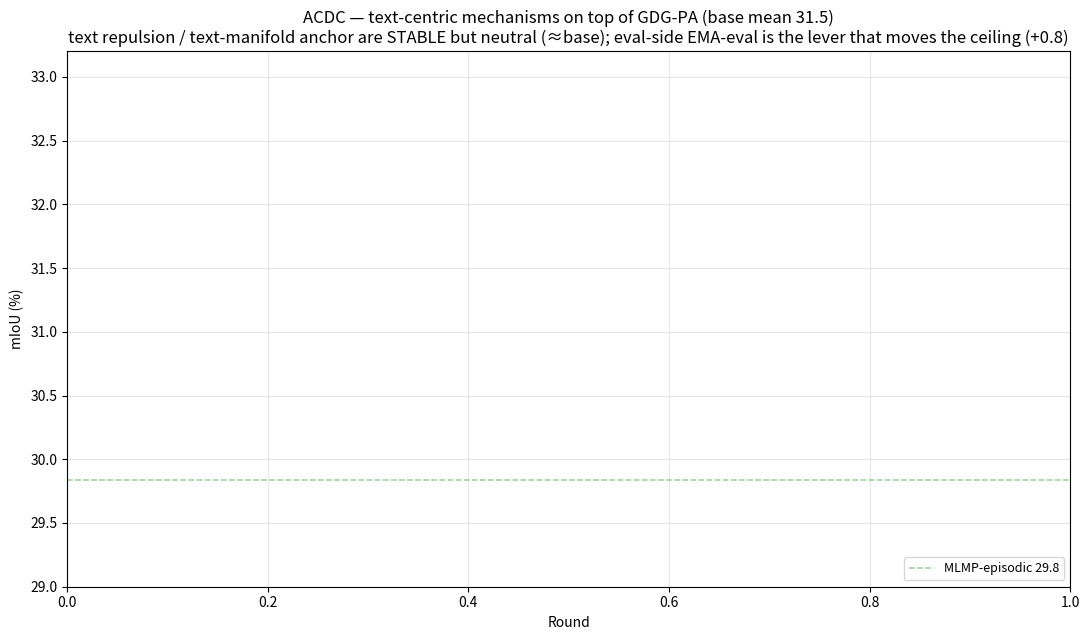

The matplotlib source for this figure:
"""Text-centric mechanisms on top of GDG-PA, ACDC. Output: figures/text_acdc.png

Answers the 'CLIP must use its text embedding' concern empirically:
  (A) repel      -- push visual features AWAY from top-k confusable WRONG-class text anchors
  (B) srcdistill -- distill toward the frozen SOURCE (text-manifold-preserving) model
Both are stable but neither raises the ceiling; the productive lever is eval-side (EMA-eval).
"""
import os
import numpy as np
import matplotlib.pyplot as plt


def rd(p):
    r, m = [], []
    f = f"save/ACDCDataset/{p}/results_all_rounds.txt"
    if not os.path.exists(f):
        return np.array([]), np.array([])
    for ln in open(f):
        if ln.startswith("Round "):
            x = [t.strip() for t in ln.split(",")]
            r.append(int(x[0].split()[1])); m.append(float(x[-1]))
    return np.array(r), np.array(m)


LINES = [
    ("EMA-eval (productive lever, ref)", "deyo_mlmp_hmgate2_emaeval_continual", "#2ca02c", 2.0, "-"),
    ("GDG-PA base", "deyo_mlmp_hmgate2_continual", "#000000", 2.6, "-"),
    ("(B) srcdistill  (text-manifold anchor)", "deyo_mlmp_hmgate2_srcdistill_continual", "#1f77b4", 1.8, "-"),
    ("(A) repel  (push from confusable text)", "deyo_mlmp_hmgate2_repel_continual", "#d62728", 1.8, "-"),
]
EPISODIC, NOADAPT = 29.84, 23.34

fig, ax = plt.subplots(figsize=(11, 6.5))
for name, p, c, lw, ls in LINES:
    r, m = rd(p)
    if len(m) == 0:
        continue
    ax.plot(r, m, color=c, lw=lw, ls=ls,
            label=f"{name}: mean {m.mean():.2f}, last {m[-1]:.1f}")
ax.axhline(EPISODIC, color="#2ca02c", ls="--", lw=1.1, alpha=0.5, label=f"MLMP-episodic {EPISODIC:.1f}")

ax.set_ylim(29, 33.2)
ax.set_xlabel("Round"); ax.set_ylabel("mIoU (%)")
ax.set_title("ACDC — text-centric mechanisms on top of GDG-PA (base mean 31.5)\n"
             "text repulsion / text-manifold anchor are STABLE but neutral (≈base); "
             "eval-side EMA-eval is the lever that moves the ceiling (+0.8)",
             fontsize=12)
ax.grid(alpha=0.3); ax.legend(fontsize=9, loc="lower right")
fig.tight_layout()
os.makedirs("figures", exist_ok=True)
fig.savefig("figures/text_acdc.png", dpi=130, bbox_inches="tight")
print("saved -> figures/text_acdc.png")
